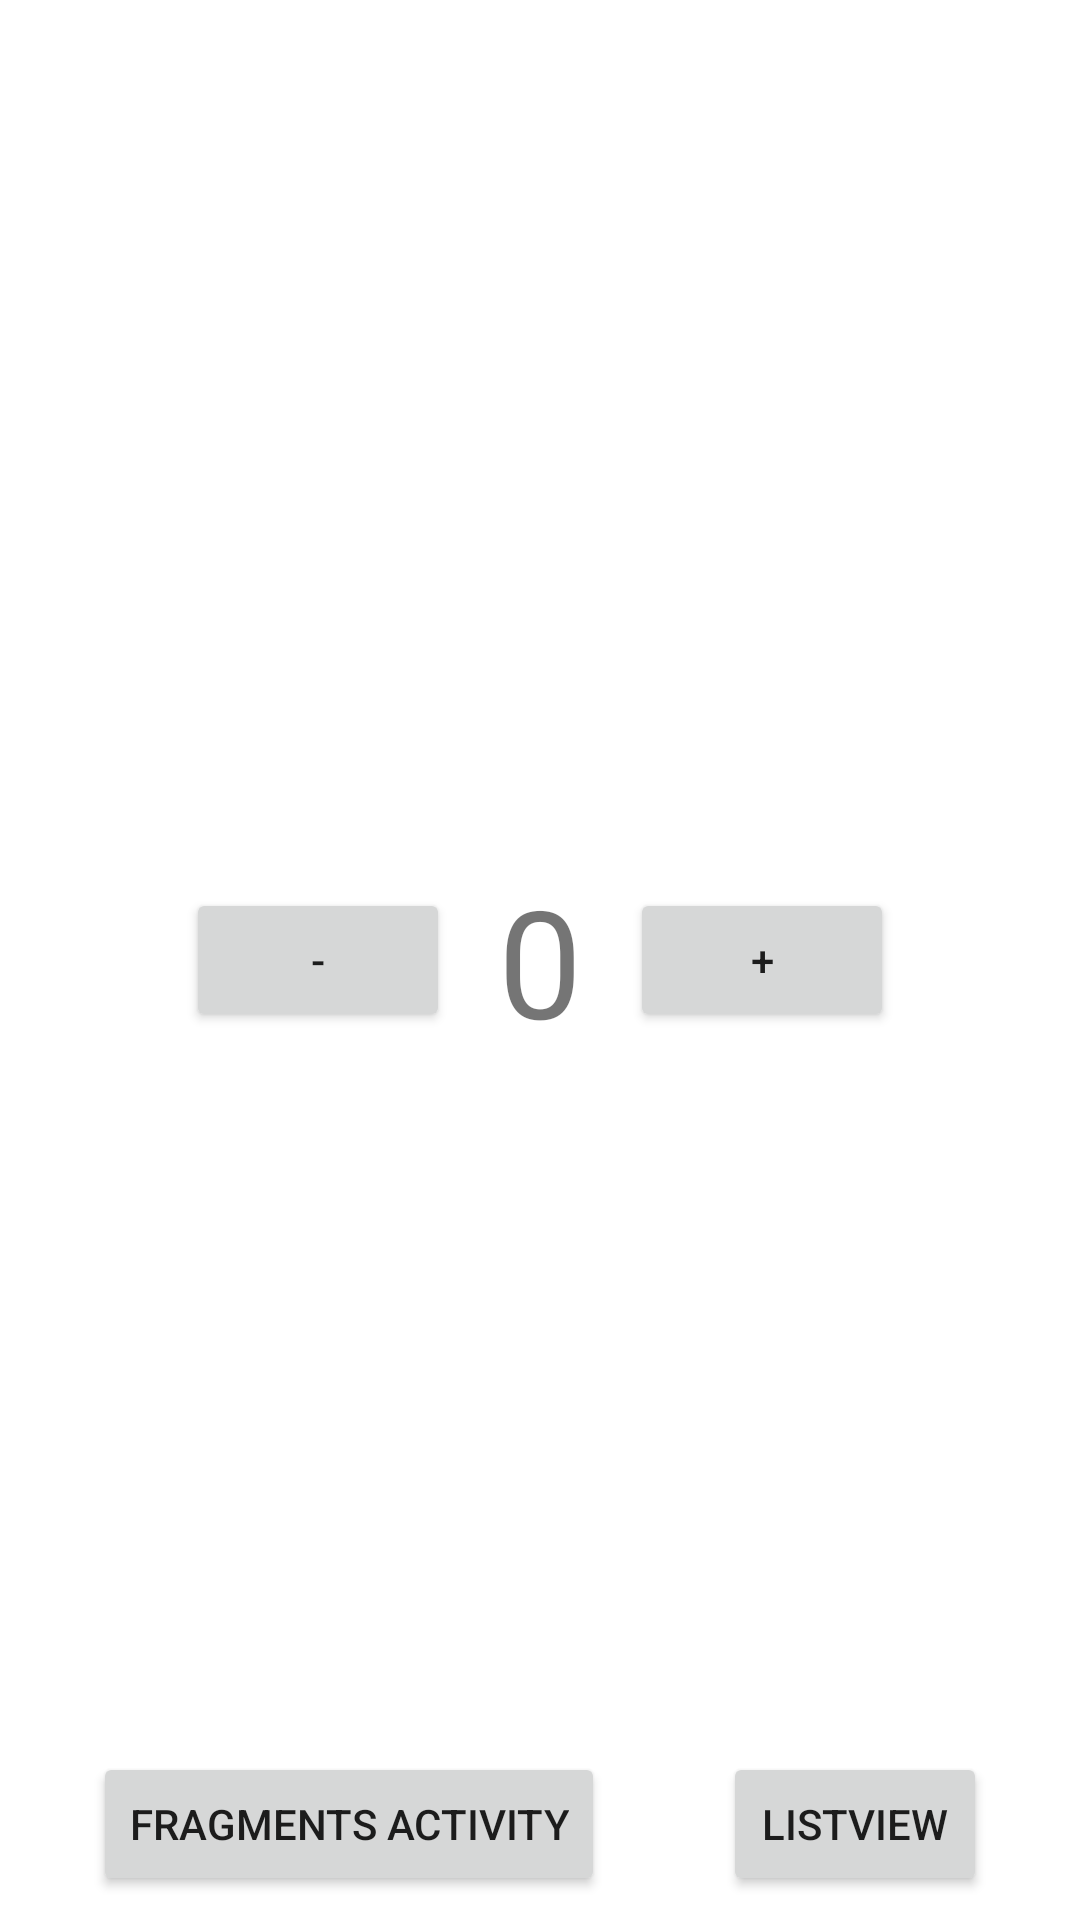

Write the Android layout XML for this screen, with the resource values it uses.
<!-- AndroidManifest.xml: application theme Theme.ActivitesAndFragments -->
<!-- res/layout/activity_main.xml -->
<?xml version="1.0" encoding="utf-8"?>
<androidx.constraintlayout.widget.ConstraintLayout xmlns:android="http://schemas.android.com/apk/res/android"
    xmlns:app="http://schemas.android.com/apk/res-auto"
    xmlns:tools="http://schemas.android.com/tools"
    android:layout_width="match_parent"
    android:layout_height="match_parent"
    tools:context=".MainActivity">

    <Button
        android:id="@+id/button_decrement"
        android:layout_width="wrap_content"
        android:layout_height="wrap_content"
        android:layout_margin="16dp"
        android:text="-"
        app:layout_constraintBottom_toBottomOf="parent"
        app:layout_constraintEnd_toStartOf="@+id/text_view_count"
        app:layout_constraintTop_toTopOf="parent" />

    <Button
        android:id="@+id/button_listview"
        android:layout_width="wrap_content"
        android:layout_height="wrap_content"
        android:layout_margin="8dp"
        android:text="Listview"
        app:layout_constraintBottom_toBottomOf="parent"
        app:layout_constraintEnd_toEndOf="parent"
        app:layout_constraintStart_toEndOf="@id/button_fragments_activity"/>
    <Button
        android:id="@+id/button_increment"
        android:layout_width="wrap_content"
        android:layout_height="wrap_content"
        android:layout_margin="16dp"
        android:text="+"
        app:layout_constraintBottom_toBottomOf="parent"
        app:layout_constraintStart_toEndOf="@+id/text_view_count"
        app:layout_constraintTop_toTopOf="parent" />

    <Button
        android:id="@+id/button_fragments_activity"
        android:layout_width="wrap_content"
        android:layout_height="wrap_content"
        android:layout_margin="8dp"
        android:text="Fragments Activity"
        app:layout_constraintBottom_toBottomOf="parent"
        app:layout_constraintEnd_toStartOf="@+id/button_listview"
        app:layout_constraintStart_toStartOf="parent" />

    <TextView
        android:id="@+id/text_view_count"
        android:layout_width="wrap_content"
        android:layout_height="wrap_content"
        android:layout_margin="16dp"
        android:text="0"
        android:textSize="50sp"
        app:layout_constraintBottom_toBottomOf="parent"
        app:layout_constraintEnd_toEndOf="parent"
        app:layout_constraintStart_toStartOf="parent"
        app:layout_constraintTop_toTopOf="parent" />

</androidx.constraintlayout.widget.ConstraintLayout>
<!-- resources referenced by this layout -->
<resources>
  <style name="Theme.ActivitesAndFragments" parent="Theme.MaterialComponents.DayNight.DarkActionBar">
          
          <item name="colorPrimary">@color/purple_500</item>
          <item name="colorPrimaryVariant">@color/purple_700</item>
          <item name="colorOnPrimary">@color/white</item>
          
          <item name="colorSecondary">@color/teal_200</item>
          <item name="colorSecondaryVariant">@color/teal_700</item>
          <item name="colorOnSecondary">@color/black</item>
          
          <item name="android:statusBarColor" tools:targetApi="l">?attr/colorPrimaryVariant</item>
          
      </style>
  <!-- not gathered from this repository: default colours our renderer supplied (Android Studio template values) -->
  <color name="purple_500">#FF6200EE</color>
  <color name="purple_700">#FF3700B3</color>
  <color name="teal_200">#FF03DAC5</color>
  <color name="teal_700">#FF018786</color>
  <color name="black">#FF000000</color>
  <color name="white">#FFFFFFFF</color>
</resources>
